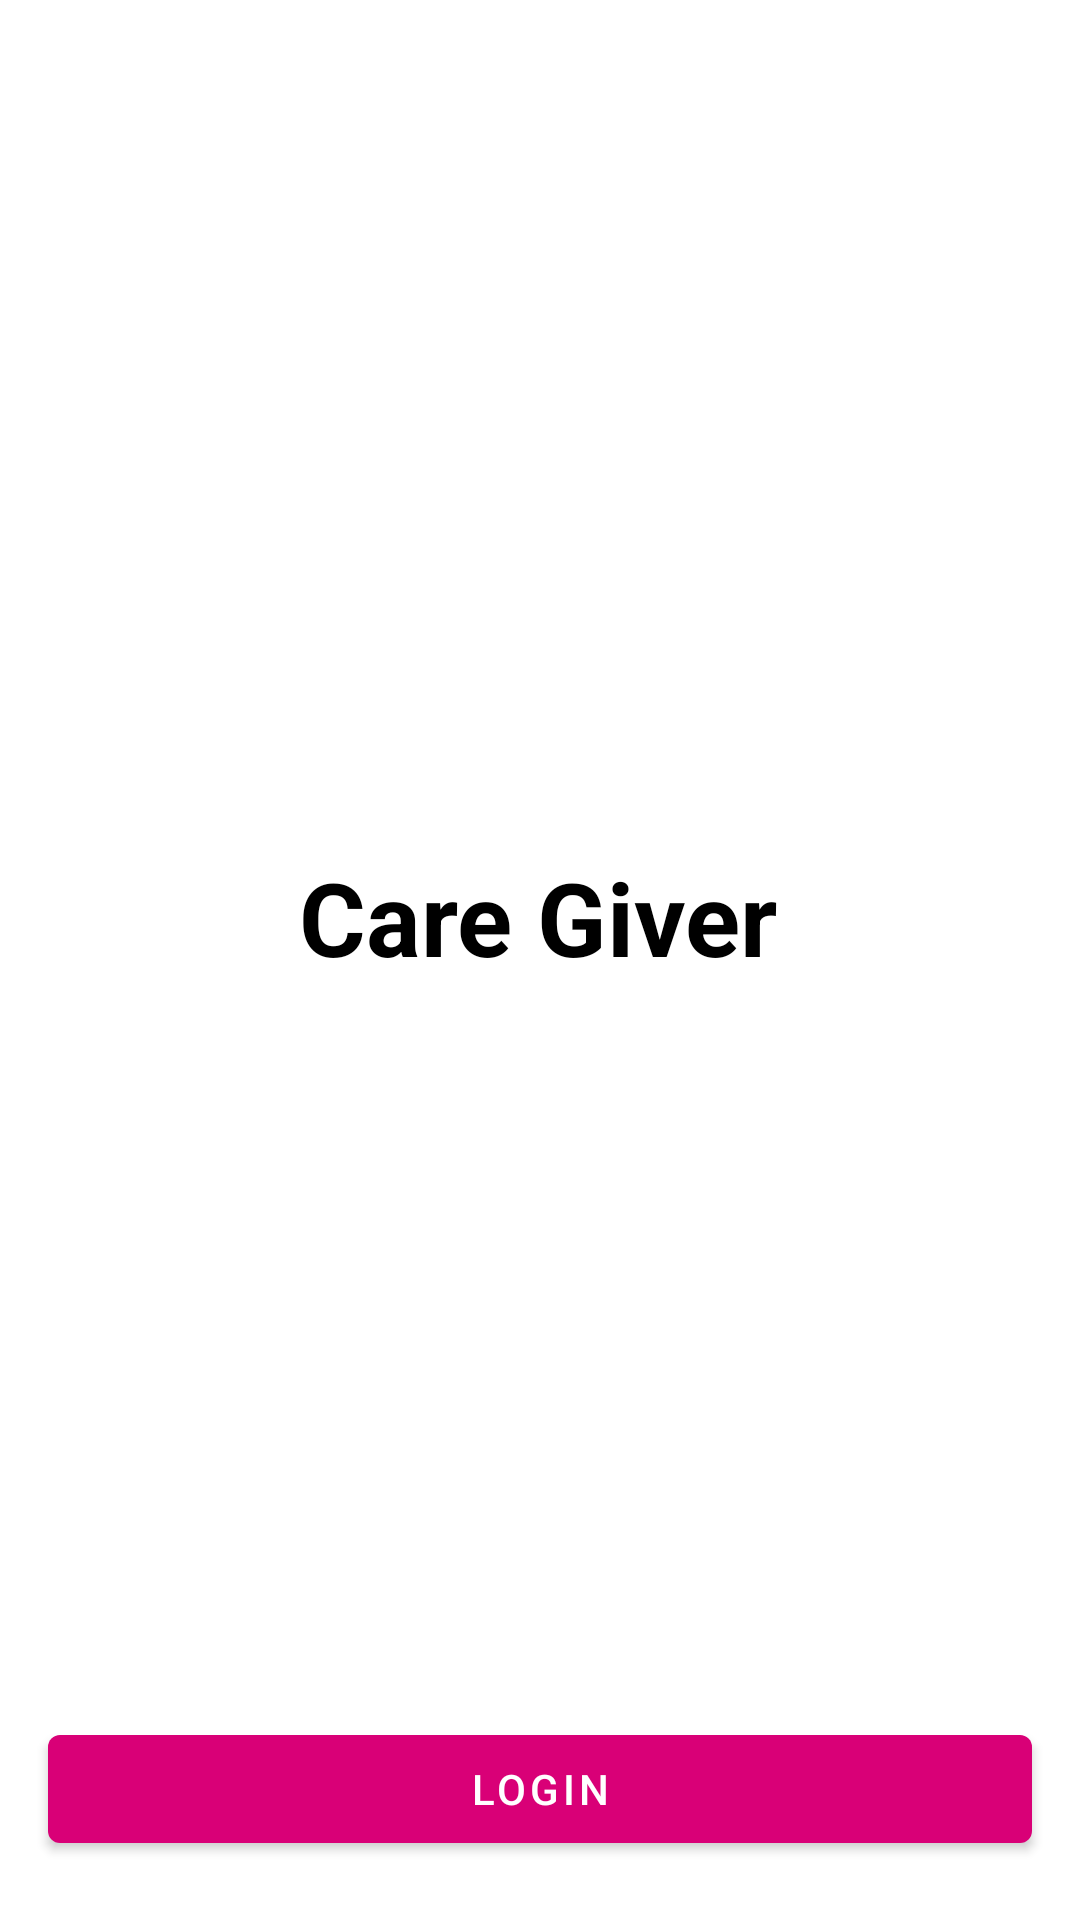

Here is an Android app screen rendered from its layout file. Give the layout XML and the strings, colors and styles it references.
<!-- AndroidManifest.xml: activity theme Theme.SignInUp -->
<!-- res/layout/activity_main.xml -->
<?xml version="1.0" encoding="utf-8"?>
<androidx.constraintlayout.widget.ConstraintLayout xmlns:android="http://schemas.android.com/apk/res/android"
    xmlns:app="http://schemas.android.com/apk/res-auto"
    xmlns:tools="http://schemas.android.com/tools"
    android:layout_width="match_parent"
    android:layout_height="match_parent"
    tools:context=".MainActivity">

    <ImageView
        android:id="@+id/imageView2"
        android:layout_width="224dp"
        android:layout_height="227dp"
        android:layout_marginTop="40dp"
        android:src="@drawable/healthcare"
        app:layout_constraintEnd_toEndOf="parent"
        app:layout_constraintHorizontal_bias="0.496"
        app:layout_constraintStart_toStartOf="parent"
        app:layout_constraintTop_toTopOf="parent" />

    <Button
        android:id="@+id/login_btn"
        android:layout_width="match_parent"
        android:layout_height="wrap_content"
        android:layout_marginStart="16dp"
        android:layout_marginTop="244dp"
        android:layout_marginEnd="16dp"
        android:text="@string/login"
        android:theme="@style/Theme.SignInUp"
        app:layout_constraintEnd_toEndOf="parent"
        app:layout_constraintHorizontal_bias="0.0"
        app:layout_constraintStart_toStartOf="parent"
        app:layout_constraintTop_toBottomOf="@+id/textView4" />

    <Button
        android:id="@+id/register_btn"
        android:layout_width="match_parent"
        android:layout_height="wrap_content"
        android:layout_marginStart="16dp"
        android:layout_marginTop="16dp"
        android:layout_marginEnd="16dp"
        android:text="@string/register"
        app:layout_constraintBottom_toBottomOf="parent"
        app:layout_constraintEnd_toEndOf="parent"
        app:layout_constraintHorizontal_bias="0.0"
        app:layout_constraintStart_toStartOf="parent"
        app:layout_constraintTop_toBottomOf="@+id/login_btn"
        app:layout_constraintVertical_bias="0.021"
        android:theme="@style/Theme.SignInUp"/>

    <TextView
        android:id="@+id/textView4"
        android:layout_width="wrap_content"
        android:layout_height="wrap_content"
        android:layout_marginTop="16dp"
        android:text="@string/care_giver"
        android:textColor="@color/black"
        android:textSize="34sp"
        android:textStyle="bold"
        app:layout_constraintEnd_toEndOf="parent"
        app:layout_constraintHorizontal_bias="0.498"
        app:layout_constraintStart_toStartOf="parent"
        app:layout_constraintTop_toBottomOf="@+id/imageView2" />
</androidx.constraintlayout.widget.ConstraintLayout>
<!-- resources referenced by this layout -->
<resources>
  <color name="black">#FF000000</color>
  <string name="care_giver">Care Giver</string>
  <string name="login">Login</string>
  <string name="register">Register</string>
  <style name="Theme.SignInUp" parent="Theme.MaterialComponents.DayNight.NoActionBar">
          <item name="android:textColor">@color/black</item>
          <item name="colorPrimary">@color/pink_500</item>
          <item name="colorOnPrimary">@color/white</item>
          <item name="colorSecondary">@color/pink_500</item>
          <item name="colorSecondaryVariant">@color/white</item>
          <item name="android:statusBarColor">@color/white</item>
          <item name="android:windowLightStatusBar" tools:targetApi="m">true</item>
          <item name="android:toolbarStyle">@color/black</item>
      </style>
  <color name="pink_500">#D90077</color>
  <color name="white">#FFFFFFFF</color>
</resources>
